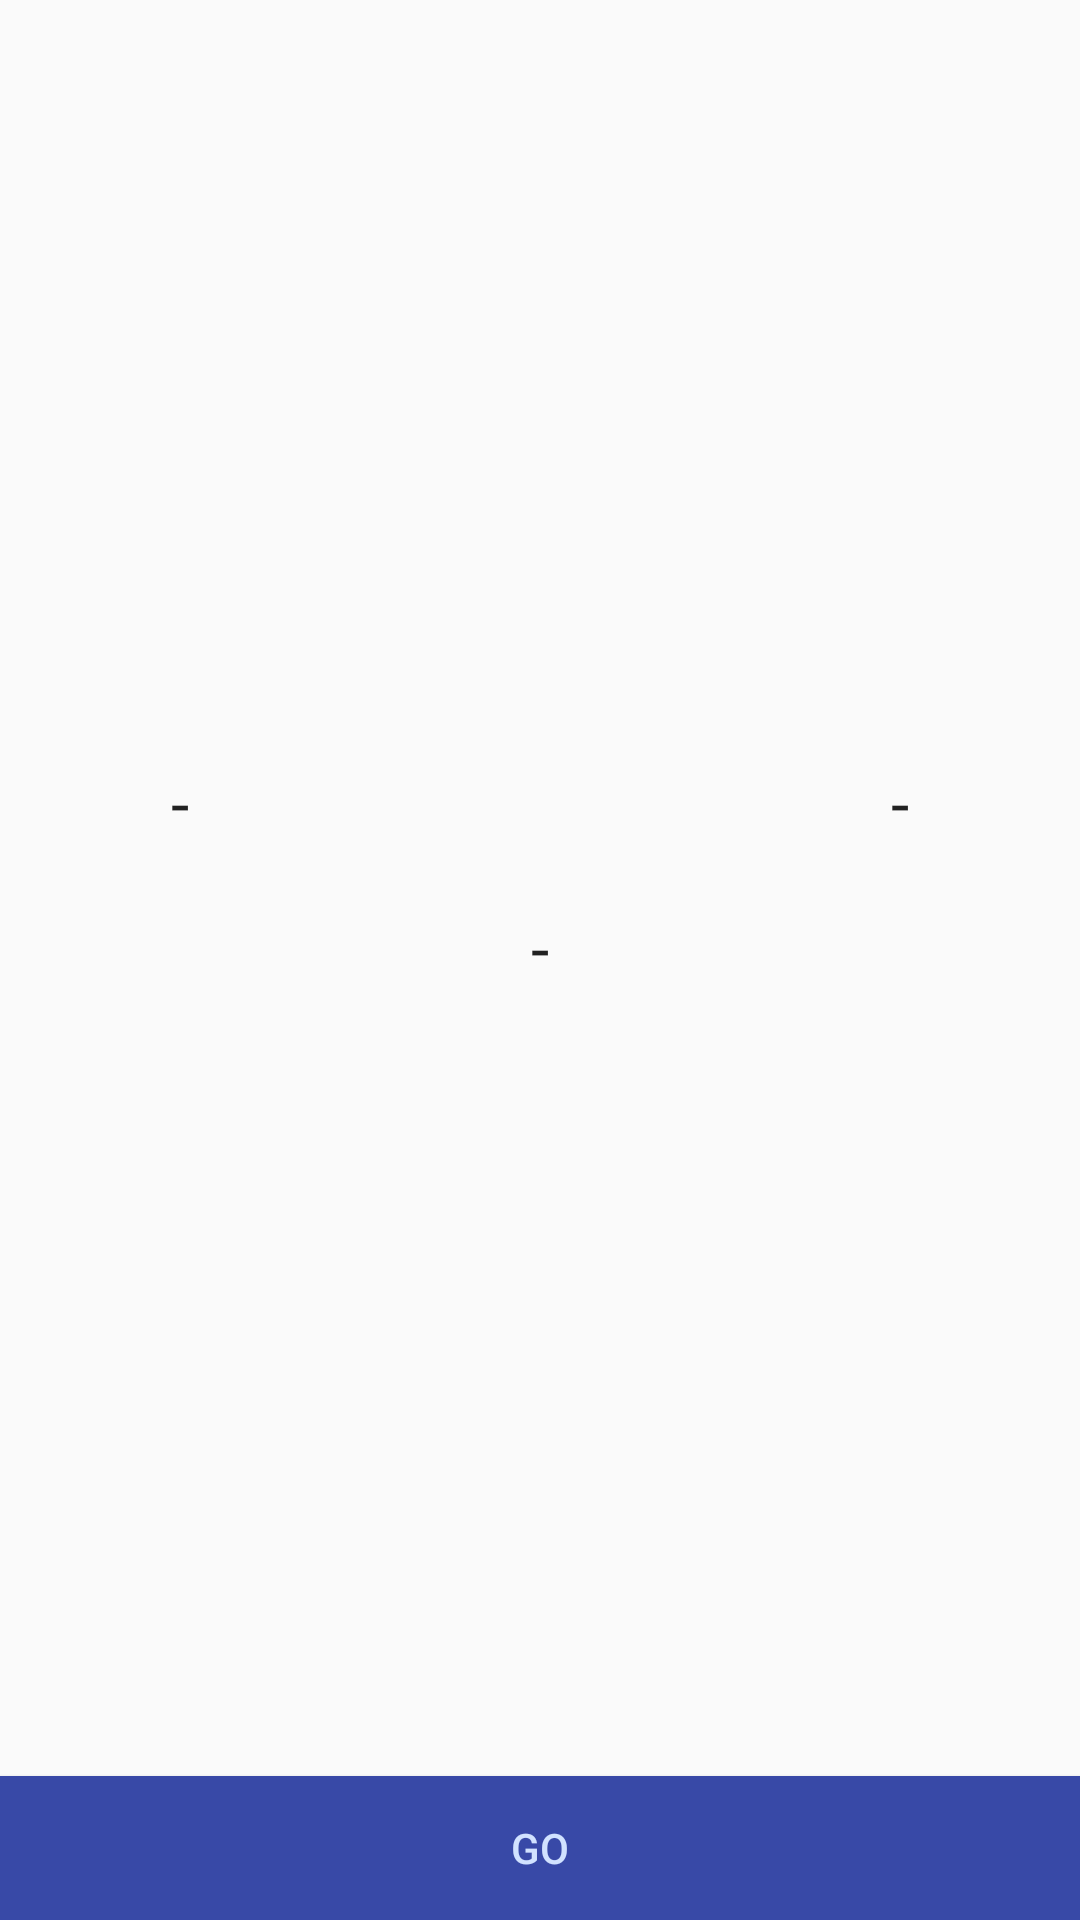

This screen was rendered from an Android layout file. Write that file and the resources it references.
<!-- AndroidManifest.xml: application theme AppTheme -->
<!-- res/layout/tab_main.xml -->
<?xml version="1.0" encoding="utf-8"?>

<RelativeLayout xmlns:android="http://schemas.android.com/apk/res/android"
    android:layout_width="match_parent"
    android:layout_height="match_parent">

    <ScrollView
        android:layout_width="match_parent"
        android:layout_height="match_parent"
        android:id="@+id/scrollView"
        android:layout_centerVertical="true"
        android:fillViewport="false"
        android:layout_alignParentRight="true"
        android:layout_alignParentEnd="true"
        android:layout_gravity="top|center">

        <LinearLayout xmlns:android="http://schemas.android.com/apk/res/android"
            android:orientation="vertical"
            android:layout_width="match_parent"
            android:layout_height="wrap_content"
            android:layout_gravity="center_vertical">

            <LinearLayout xmlns:android="http://schemas.android.com/apk/res/android"
                android:orientation="horizontal"
                android:layout_width="match_parent"
                android:layout_height="wrap_content"
                android:layout_gravity="center_vertical"
                >

                <LinearLayout xmlns:android="http://schemas.android.com/apk/res/android"
                    android:orientation="vertical"
                    android:layout_width="0dp"
                    android:layout_height="wrap_content"
                    android:layout_weight="1"
                    android:layout_gravity="center_vertical">

                    <TextView
                        android:layout_width="wrap_content"
                        android:layout_height="wrap_content"
                        android:textAppearance="?android:attr/textAppearanceLarge"
                        android:id="@+id/textViewRightAngle"
                        android:layout_column="0"
                        android:layout_gravity="center_horizontal"
                        android:layout_weight="1"
                        android:text="-" />

                </LinearLayout>

                <LinearLayout xmlns:android="http://schemas.android.com/apk/res/android"
                    android:orientation="vertical"
                    android:layout_width="0dp"
                    android:layout_height="wrap_content"
                    android:layout_gravity="center_vertical"
                    android:layout_weight="1">

                    <ImageView
                        android:layout_width="wrap_content"
                        android:layout_height="wrap_content"
                        android:id="@+id/imageView"
                        android:src="@mipmap/chaboncito_mdpi"
                        android:scaleType="fitEnd"
                        android:layout_gravity="right"
                        android:layout_weight="1" />
                </LinearLayout>

                <LinearLayout xmlns:android="http://schemas.android.com/apk/res/android"
                    android:orientation="vertical"
                    android:layout_width="0dp"
                    android:layout_height="wrap_content"
                    android:layout_weight="1"
                    android:layout_gravity="center_vertical">

                    <TextView
                        android:layout_width="wrap_content"
                        android:layout_height="wrap_content"
                        android:textAppearance="?android:attr/textAppearanceLarge"
                        android:text="-"
                        android:id="@+id/textViewLeftAngle"
                        android:layout_column="0"
                        android:layout_gravity="center_horizontal"
                        android:layout_weight="1" />
                </LinearLayout>


            </LinearLayout>

            <TextView
                android:layout_width="wrap_content"
                android:layout_height="wrap_content"
                android:textAppearance="?android:attr/textAppearanceSmall"
                android:id="@+id/textView4"
                android:layout_gravity="center_horizontal"
                />

            <TextView
                android:layout_width="wrap_content"
                android:layout_height="wrap_content"
                android:textAppearance="?android:attr/textAppearanceLarge"
                android:text="-"
                android:id="@+id/textViewFrontAngle"
                android:layout_column="1"
                android:layout_gravity="center_horizontal"
                />

            <TextView
                android:layout_width="wrap_content"
                android:layout_height="wrap_content"
                android:textAppearance="?android:attr/textAppearanceSmall"
                android:id="@+id/textView13"
                android:layout_gravity="center_horizontal"
                />

            <TextView
                android:layout_width="wrap_content"
                android:layout_height="wrap_content"
                android:textAppearance="?android:attr/textAppearanceSmall"
                android:id="@+id/textView5"
                android:layout_gravity="center_horizontal"
                />

            <TextView
                android:layout_width="wrap_content"
                android:layout_height="wrap_content"
                android:textAppearance="?android:attr/textAppearanceSmall"
                android:id="@+id/textView"
                android:layout_gravity="center_horizontal"
                />

        </LinearLayout>

    </ScrollView>

    <Button
        android:layout_width="match_parent"
        android:layout_height="wrap_content"
        android:text="@string/button_start"
        android:id="@+id/buttonStart"
        android:background="@drawable/custom_button"
        android:textColor="@drawable/selector_button_states"
        android:layout_weight="1"
        android:layout_alignParentBottom="true"
        android:layout_alignParentLeft="false"
        android:layout_alignParentStart="true">
    </Button>

</RelativeLayout>
<!-- resources referenced by this layout -->
<resources>
  <!-- drawable custom_button: vector/xml drawable (drawable, 2066 chars, omitted) -->
  <!-- drawable selector_button_states (drawable) -->
  <?xml version="1.0" encoding="utf-8"?>
  
  <selector xmlns:android="http://schemas.android.com/apk/res/android">
      <item android:state_selected="true" android:color="@android:color/white" />
      <item android:state_focused="true" android:color="@android:color/white" />
      <item android:state_pressed="true" android:color="@android:color/white" />
      <item android:color="@color/colorPrimaryLighter60" />
  </selector>
  <string name="button_start">Go</string>
  <style name="AppTheme" parent="Theme.AppCompat.Light.NoActionBar">
          
          <item name="colorPrimary">@color/colorPrimary</item>
          <item name="colorPrimaryDark">@color/colorPrimaryDark</item>
          <item name="colorAccent">@color/colorPrimary</item>
      </style>
  <color name="colorPrimaryLighter60">#D1E2FF</color>
  <color name="colorPrimary">#3849a7</color>
  <color name="colorPrimaryDark">#303F9F</color>
</resources>
